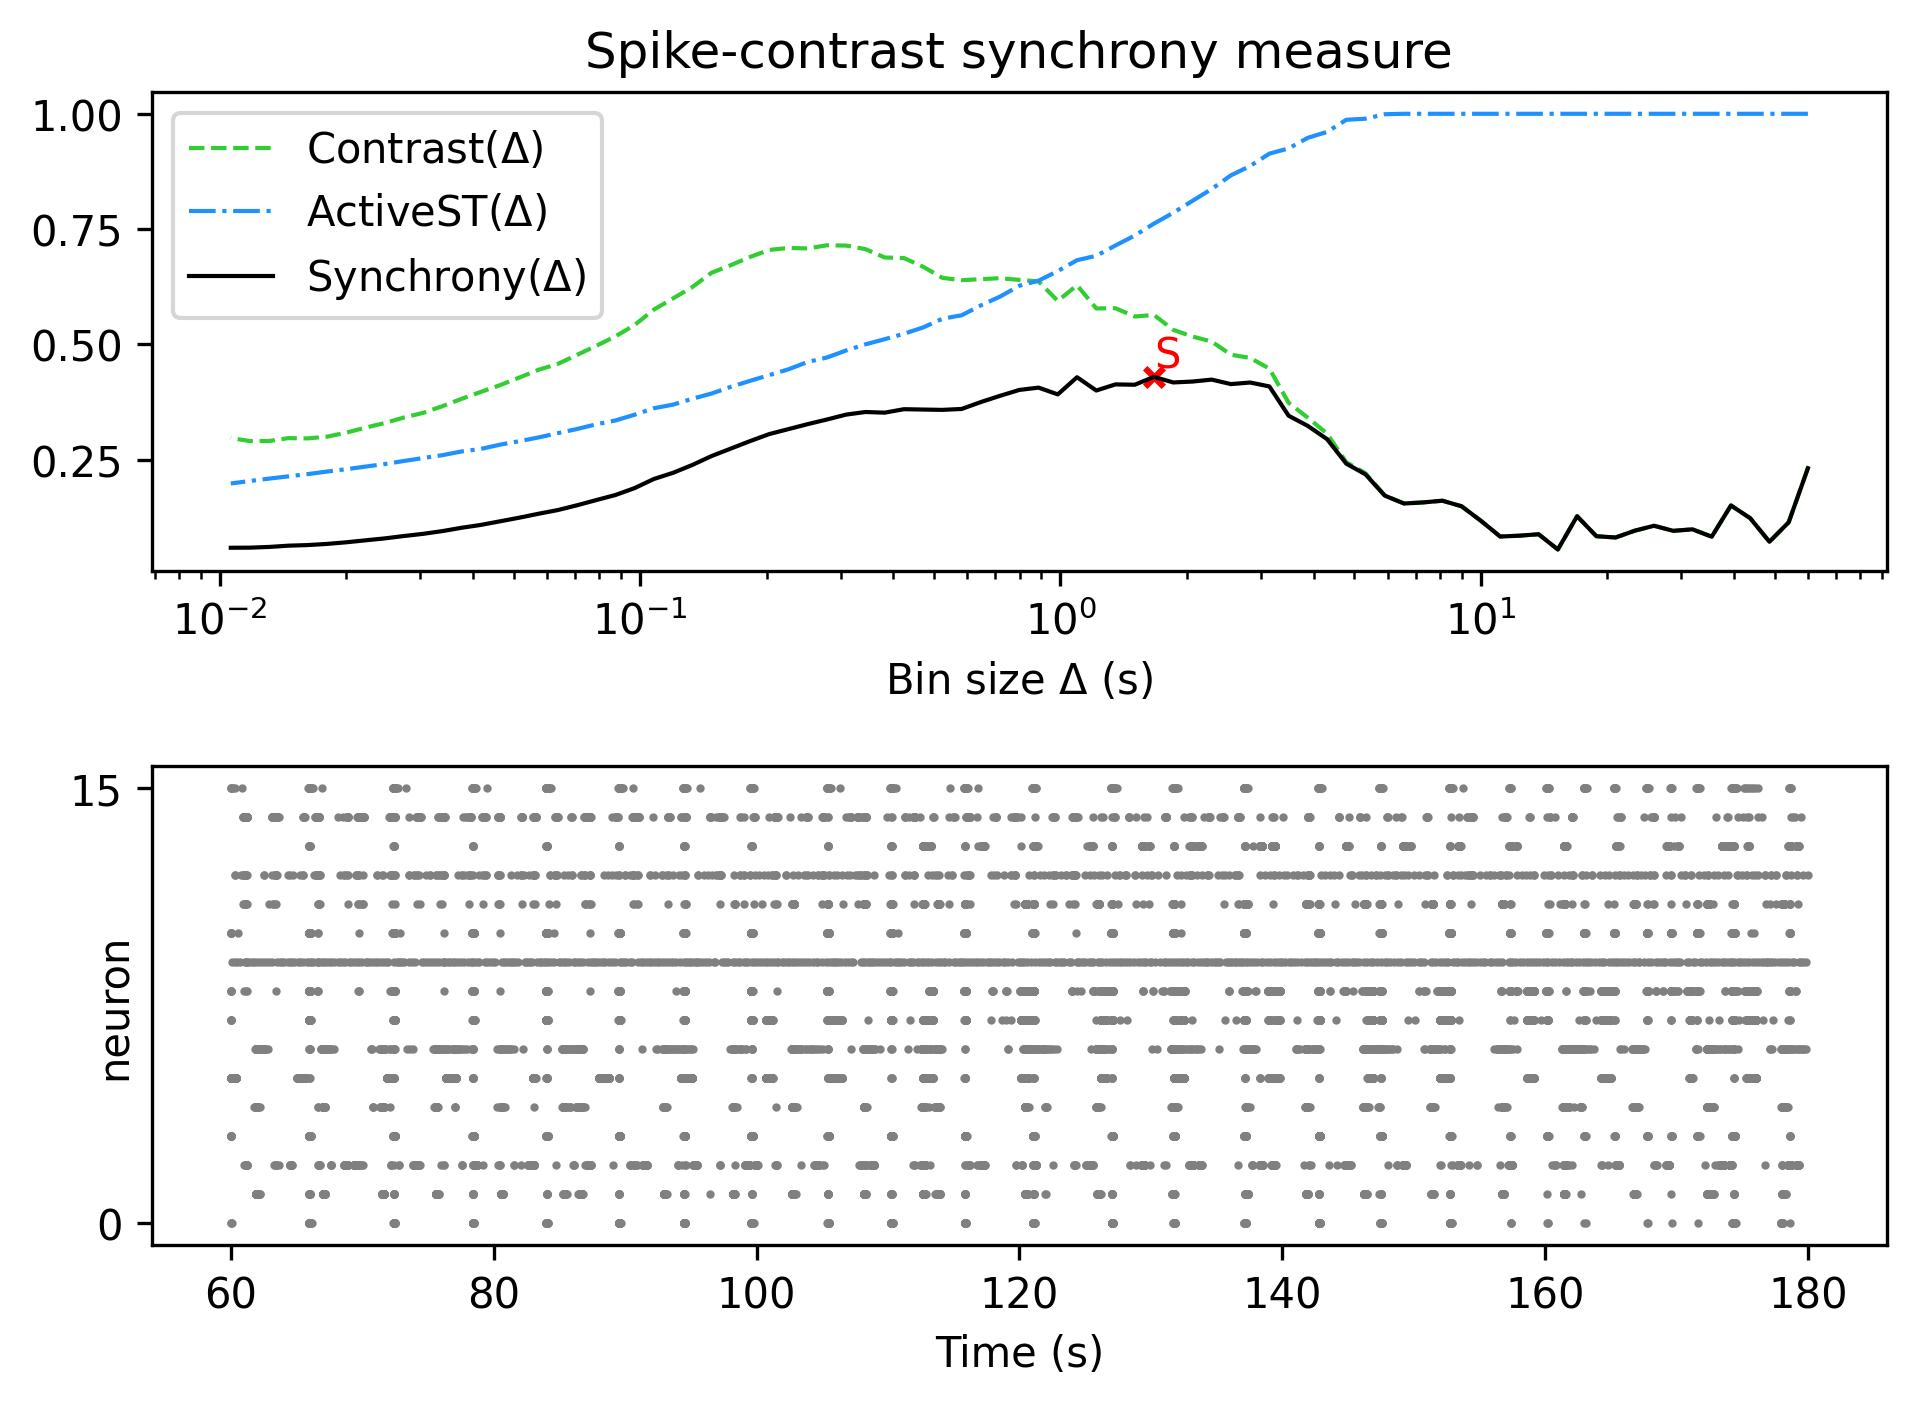

The data file committed next to this chart (first rows):
, Spike-contrast (60.0 s), Spike-contrast (54.0 s), Spike-contrast (48.6 s), Spike-contrast (43.74 s), Spike-contrast (39.366 s), Spike-contrast (35.429 s), Spike-contrast (31.886 s), Spike-contrast (28.698 s), Spike-contrast (25.828 s), Spike-contrast (23.245 s), Spike-contrast (20.921 s), Spike-contrast (18.829 s), Spike-contrast (16.946 s), Spike-contrast (15.251 s), Spike-contrast (13.726 s), Spike-contrast (12.353 s), Spike-contrast (11.118 s), Spike-contrast (10.006 s), Spike-contrast (9.006 s), Spike-contrast (8.105 s), Spike-contrast (7.295 s), Spike-contrast (6.565 s), Spike-contrast (5.909 s)
0, 0.2314, 0.114, 0.0719, 0.123, 0.1506, 0.08288, 0.09884, 0.09557, 0.1066, 0.09591, 0.08111, 0.08396, 0.1273, 0.05514, 0.08818, 0.08504, 0.08325, 0.1173, 0.1487, 0.1609, 0.1572, 0.1548, 0.1719
